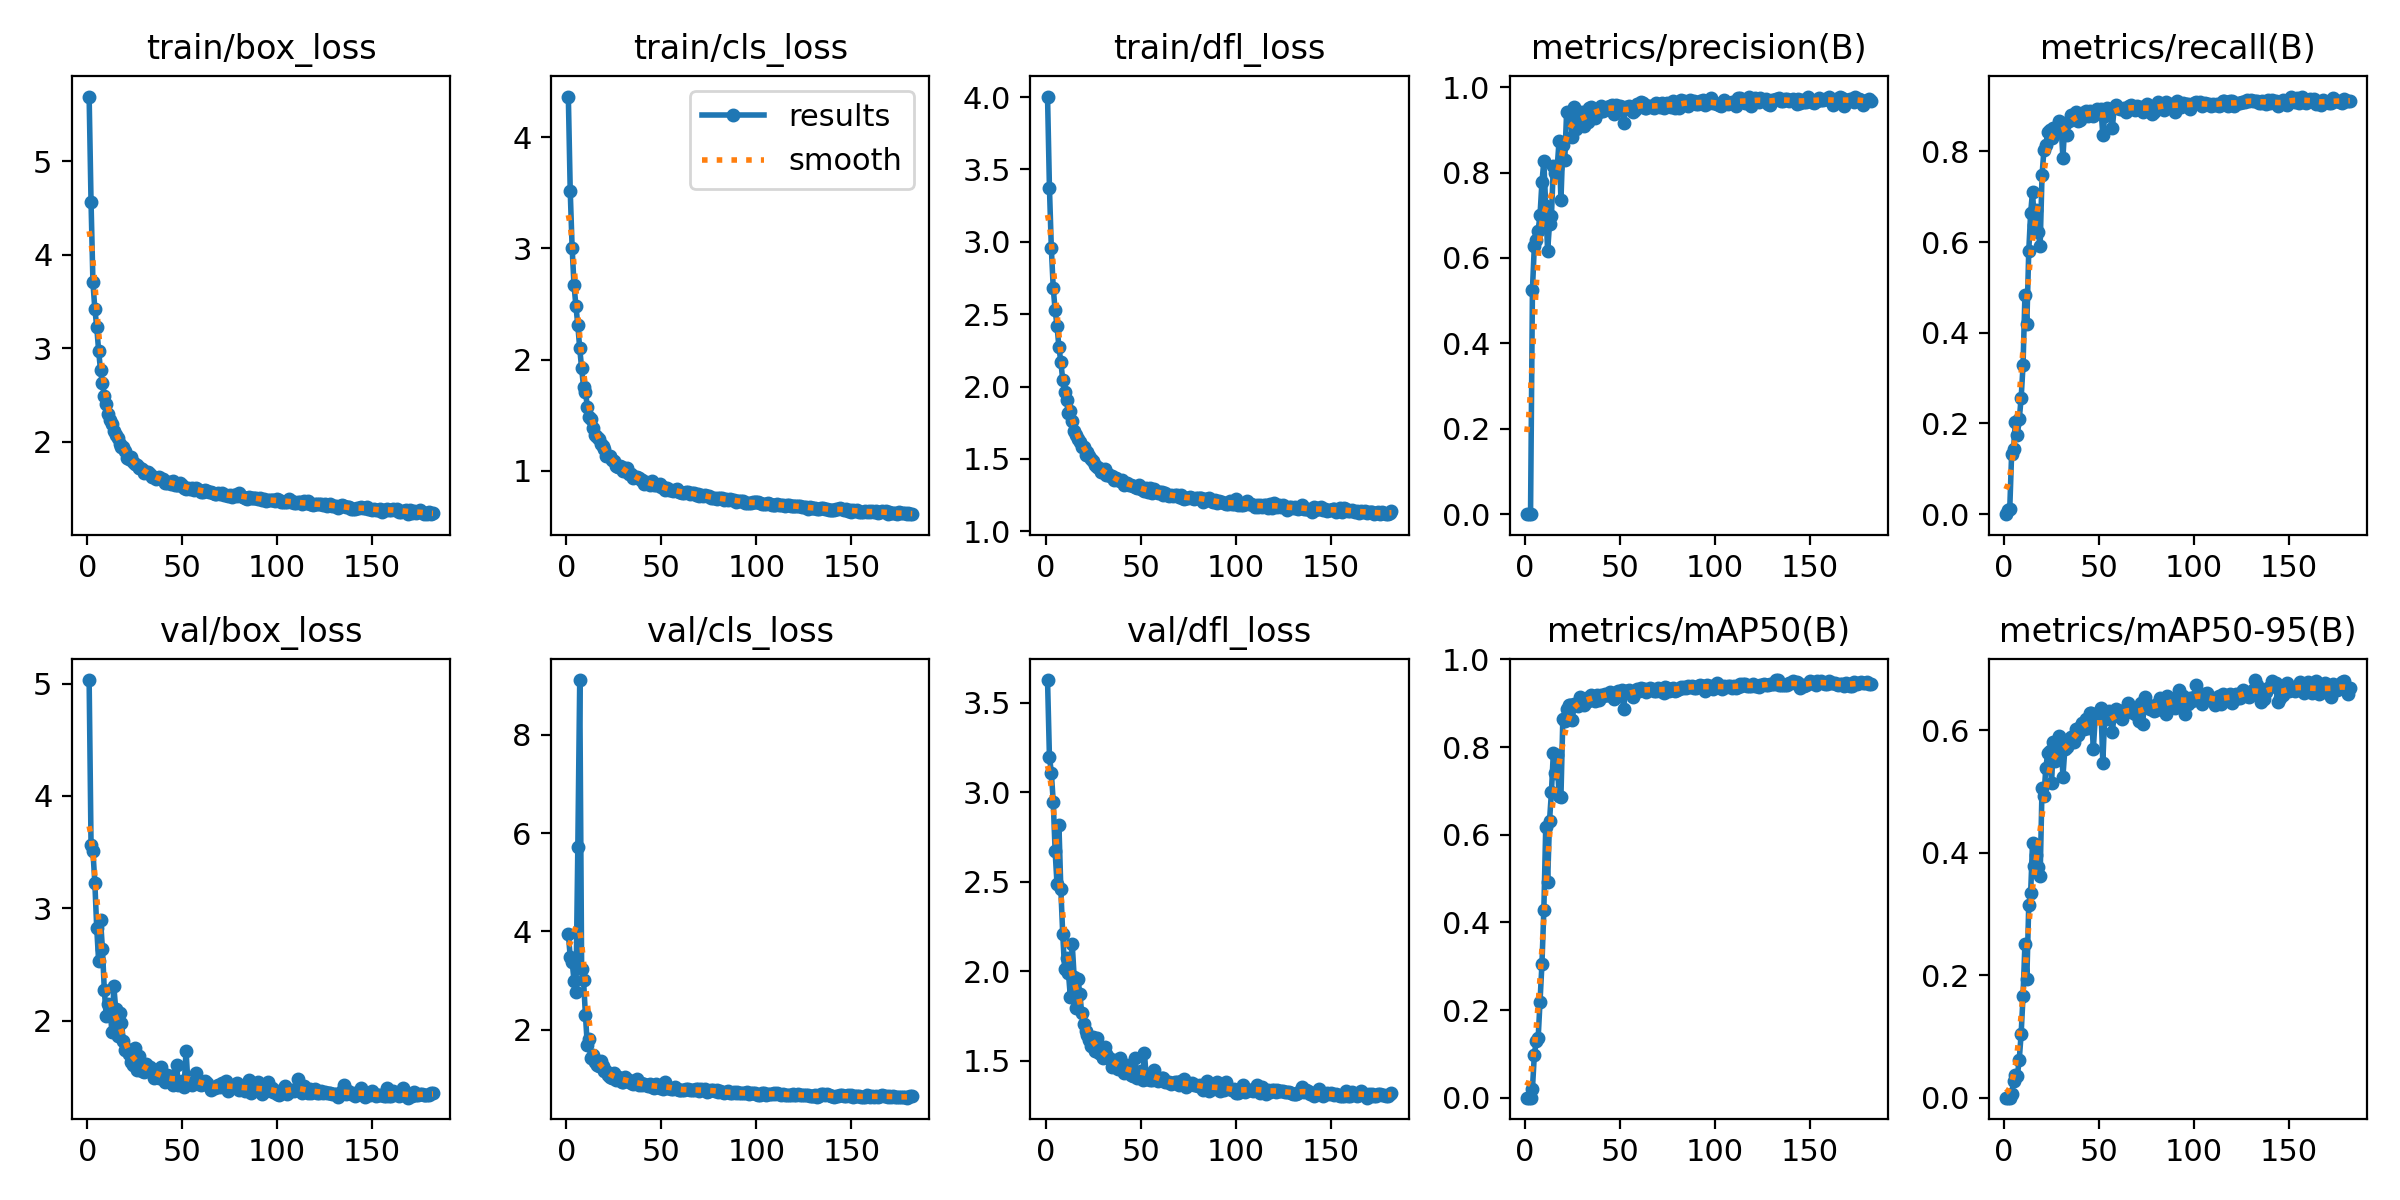

The file beside this chart, header and first rows:
epoch, time, train/box_loss, train/cls_loss, train/dfl_loss, metrics/precision(B), metrics/recall(B), metrics/mAP50(B), metrics/mAP50-95(B), val/box_loss, val/cls_loss, val/dfl_loss, lr/pg0, lr/pg1, lr/pg2
1, 3.266, 5.693, 4.366, 4.004, 0, 0, 0, 0, 5.031, 3.943, 3.628, 0.0766, 0.0026, 0.0026
2, 5.271, 4.565, 3.514, 3.374, 0.00027, 0.00937, 0.00014, 5e-05, 3.568, 3.479, 3.198, 0.05229, 0.00529, 0.00529
3, 7.258, 3.705, 3.004, 2.956, 0.0004, 0.01047, 0.00021, 6e-05, 3.509, 3.376, 3.11, 0.02797, 0.007968, 0.007968
4, 9.13, 3.421, 2.669, 2.68, 0.5255, 0.1334, 0.02021, 0.0063, 3.23, 2.995, 2.948, 0.009941, 0.009941, 0.009941
5, 10.98, 3.228, 2.481, 2.528, 0.6287, 0.1444, 0.09746, 0.02767, 2.825, 2.767, 2.67, 0.009921, 0.009921, 0.009921
6, 12.91, 2.972, 2.309, 2.417, 0.6424, 0.204, 0.1297, 0.03771, 2.532, 5.713, 2.485, 0.009901, 0.009901, 0.009901
7, 14.79, 2.763, 2.101, 2.27, 0.6643, 0.1742, 0.1351, 0.03572, 2.897, 9.114, 2.815, 0.009881, 0.009881, 0.009881
8, 16.58, 2.631, 1.921, 2.172, 0.7006, 0.2089, 0.2183, 0.06182, 2.641, 3.227, 2.459, 0.009861, 0.009861, 0.009861
9, 18.38, 2.492, 1.758, 2.045, 0.7772, 0.2558, 0.3046, 0.104, 2.271, 3.003, 2.206, 0.009842, 0.009842, 0.009842
10, 20.18, 2.403, 1.713, 1.962, 0.8264, 0.328, 0.4273, 0.1661, 2.043, 2.294, 2.013, 0.009822, 0.009822, 0.009822
11, 21.94, 2.3, 1.576, 1.907, 0.7207, 0.4838, 0.6181, 0.2516, 2.147, 1.683, 2.075, 0.009802, 0.009802, 0.009802
12, 23.74, 2.229, 1.482, 1.819, 0.6161, 0.419, 0.4923, 0.1942, 2.101, 1.808, 1.991, 0.009782, 0.009782, 0.009782
13, 25.53, 2.186, 1.469, 1.829, 0.6805, 0.5796, 0.6322, 0.314, 1.904, 1.415, 1.857, 0.009762, 0.009762, 0.009762
14, 27.31, 2.115, 1.388, 1.762, 0.6977, 0.6639, 0.6974, 0.3339, 2.307, 1.477, 2.149, 0.009743, 0.009743, 0.009743
15, 29.09, 2.075, 1.318, 1.696, 0.8145, 0.7115, 0.7875, 0.4167, 2.102, 1.341, 1.97, 0.009723, 0.009723, 0.009723
16, 30.88, 2.041, 1.307, 1.666, 0.7978, 0.6377, 0.7413, 0.3785, 1.868, 1.286, 1.793, 0.009703, 0.009703, 0.009703
17, 32.65, 1.973, 1.285, 1.634, 0.8103, 0.6703, 0.7828, 0.3958, 2.069, 1.255, 1.958, 0.009683, 0.009683, 0.009683
18, 34.43, 1.942, 1.238, 1.618, 0.8735, 0.6222, 0.6875, 0.3765, 1.98, 1.354, 1.873, 0.009663, 0.009663, 0.009663
19, 36.21, 1.944, 1.222, 1.585, 0.7354, 0.5915, 0.6864, 0.3617, 1.824, 1.263, 1.765, 0.009644, 0.009644, 0.009644
20, 37.98, 1.899, 1.197, 1.583, 0.8645, 0.7476, 0.8647, 0.5062, 1.741, 1.164, 1.707, 0.009624, 0.009624, 0.009624
21, 39.76, 1.828, 1.131, 1.526, 0.8287, 0.803, 0.8596, 0.4921, 1.755, 1.157, 1.666, 0.009604, 0.009604, 0.009604
22, 41.6, 1.818, 1.136, 1.551, 0.9423, 0.8132, 0.8881, 0.539, 1.705, 1.066, 1.646, 0.009584, 0.009584, 0.009584
23, 43.38, 1.832, 1.129, 1.523, 0.9399, 0.843, 0.8972, 0.5629, 1.638, 1.043, 1.616, 0.009564, 0.009564, 0.009564
24, 45.2, 1.783, 1.093, 1.496, 0.9346, 0.8476, 0.8964, 0.5663, 1.606, 1.018, 1.582, 0.009545, 0.009545, 0.009545
25, 46.96, 1.762, 1.086, 1.484, 0.8838, 0.8303, 0.8621, 0.5136, 1.762, 1.123, 1.634, 0.009525, 0.009525, 0.009525
26, 48.71, 1.755, 1.048, 1.458, 0.9529, 0.8522, 0.8992, 0.5806, 1.568, 0.9784, 1.552, 0.009505, 0.009505, 0.009505
27, 50.49, 1.719, 1.031, 1.445, 0.9022, 0.84, 0.8986, 0.5499, 1.691, 1.031, 1.624, 0.009485, 0.009485, 0.009485
28, 52.26, 1.714, 1.044, 1.438, 0.9172, 0.8514, 0.8941, 0.5638, 1.598, 1.011, 1.544, 0.009465, 0.009465, 0.009465
29, 54.02, 1.71, 1.035, 1.413, 0.9392, 0.8665, 0.9134, 0.5914, 1.559, 0.9389, 1.534, 0.009446, 0.009446, 0.009446
30, 55.8, 1.664, 1.003, 1.41, 0.9412, 0.8576, 0.9106, 0.584, 1.542, 0.9425, 1.516, 0.009426, 0.009426, 0.009426
31, 57.57, 1.679, 0.995, 1.43, 0.9089, 0.7859, 0.8959, 0.5245, 1.617, 1.042, 1.577, 0.009406, 0.009406, 0.009406
32, 59.35, 1.675, 1.025, 1.388, 0.926, 0.861, 0.9028, 0.5689, 1.593, 0.9499, 1.535, 0.009386, 0.009386, 0.009386
33, 61.11, 1.655, 0.9717, 1.397, 0.9182, 0.8369, 0.9061, 0.5728, 1.587, 0.98, 1.521, 0.009366, 0.009366, 0.009366
34, 62.88, 1.621, 0.9676, 1.385, 0.9512, 0.8668, 0.9139, 0.5857, 1.545, 0.9069, 1.511, 0.009347, 0.009347, 0.009347
35, 64.63, 1.624, 0.9369, 1.382, 0.9525, 0.8805, 0.9194, 0.5895, 1.495, 0.8892, 1.465, 0.009327, 0.009327, 0.009327
36, 66.38, 1.603, 0.9456, 1.353, 0.9414, 0.8775, 0.9152, 0.5804, 1.563, 0.9357, 1.504, 0.009307, 0.009307, 0.009307
37, 68.13, 1.615, 0.9469, 1.367, 0.9276, 0.8766, 0.9052, 0.5807, 1.512, 0.9862, 1.472, 0.009287, 0.009287, 0.009287
38, 69.9, 1.623, 0.9398, 1.351, 0.9428, 0.8865, 0.9192, 0.6024, 1.492, 0.878, 1.452, 0.009267, 0.009267, 0.009267
39, 71.68, 1.598, 0.922, 1.344, 0.9426, 0.8676, 0.9071, 0.5924, 1.595, 0.919, 1.512, 0.009248, 0.009248, 0.009248
40, 73.45, 1.6, 0.9216, 1.357, 0.9555, 0.8683, 0.9198, 0.605, 1.488, 0.8676, 1.459, 0.009228, 0.009228, 0.009228
41, 75.21, 1.56, 0.8828, 1.319, 0.9436, 0.8841, 0.9164, 0.6118, 1.459, 0.8887, 1.433, 0.009208, 0.009208, 0.009208
42, 76.98, 1.557, 0.9014, 1.324, 0.9494, 0.8843, 0.9213, 0.6024, 1.518, 0.8736, 1.45, 0.009188, 0.009188, 0.009188
43, 78.76, 1.565, 0.8897, 1.334, 0.9537, 0.8899, 0.9194, 0.6184, 1.463, 0.8577, 1.476, 0.009168, 0.009168, 0.009168
44, 80.53, 1.55, 0.8769, 1.321, 0.9492, 0.8776, 0.919, 0.604, 1.512, 0.898, 1.451, 0.009149, 0.009149, 0.009149
45, 82.3, 1.577, 0.9053, 1.322, 0.9561, 0.8899, 0.9265, 0.629, 1.433, 0.8347, 1.417, 0.009129, 0.009129, 0.009129
46, 84.08, 1.538, 0.8729, 1.313, 0.9574, 0.881, 0.9241, 0.6275, 1.46, 0.8204, 1.416, 0.009109, 0.009109, 0.009109
47, 85.84, 1.537, 0.8705, 1.303, 0.9376, 0.8783, 0.9099, 0.5698, 1.608, 0.8902, 1.515, 0.009089, 0.009089, 0.009089
48, 87.61, 1.537, 0.8744, 1.302, 0.9571, 0.8832, 0.9243, 0.62, 1.431, 0.8258, 1.403, 0.009069, 0.009069, 0.009069
49, 89.65, 1.561, 0.8797, 1.317, 0.9513, 0.8937, 0.9273, 0.6258, 1.45, 0.82, 1.41, 0.00905, 0.00905, 0.00905
50, 91.94, 1.54, 0.8586, 1.294, 0.9559, 0.8843, 0.9199, 0.6215, 1.465, 0.8432, 1.442, 0.00903, 0.00903, 0.00903
51, 94.3, 1.508, 0.851, 1.288, 0.9539, 0.894, 0.9295, 0.6367, 1.41, 0.7992, 1.393, 0.00901, 0.00901, 0.00901
52, 96.67, 1.497, 0.8326, 1.275, 0.9171, 0.8364, 0.8868, 0.5474, 1.737, 0.9368, 1.543, 0.00899, 0.00899, 0.00899
53, 99.02, 1.508, 0.8477, 1.296, 0.9536, 0.8774, 0.9288, 0.6243, 1.448, 0.8189, 1.397, 0.00897, 0.00897, 0.00897
54, 101.4, 1.492, 0.8246, 1.274, 0.9501, 0.8959, 0.9268, 0.6187, 1.442, 0.8178, 1.427, 0.008951, 0.008951, 0.008951
55, 103.8, 1.499, 0.8308, 1.297, 0.9568, 0.8889, 0.9305, 0.6317, 1.429, 0.7961, 1.391, 0.008931, 0.008931, 0.008931
56, 106.2, 1.483, 0.8177, 1.262, 0.9461, 0.8923, 0.9224, 0.6235, 1.447, 0.7925, 1.392, 0.008911, 0.008911, 0.008911
57, 108.5, 1.504, 0.832, 1.29, 0.941, 0.8524, 0.9143, 0.598, 1.54, 0.8403, 1.446, 0.008891, 0.008891, 0.008891
58, 110.9, 1.495, 0.8357, 1.275, 0.9474, 0.8959, 0.9271, 0.6252, 1.462, 0.7964, 1.408, 0.008871, 0.008871, 0.008871
59, 113.3, 1.48, 0.8068, 1.267, 0.9594, 0.9025, 0.9334, 0.635, 1.437, 0.7666, 1.384, 0.008852, 0.008852, 0.008852
60, 115.7, 1.462, 0.8134, 1.27, 0.9605, 0.8948, 0.9271, 0.6233, 1.431, 0.7657, 1.397, 0.008832, 0.008832, 0.008832
... 122 more rows
